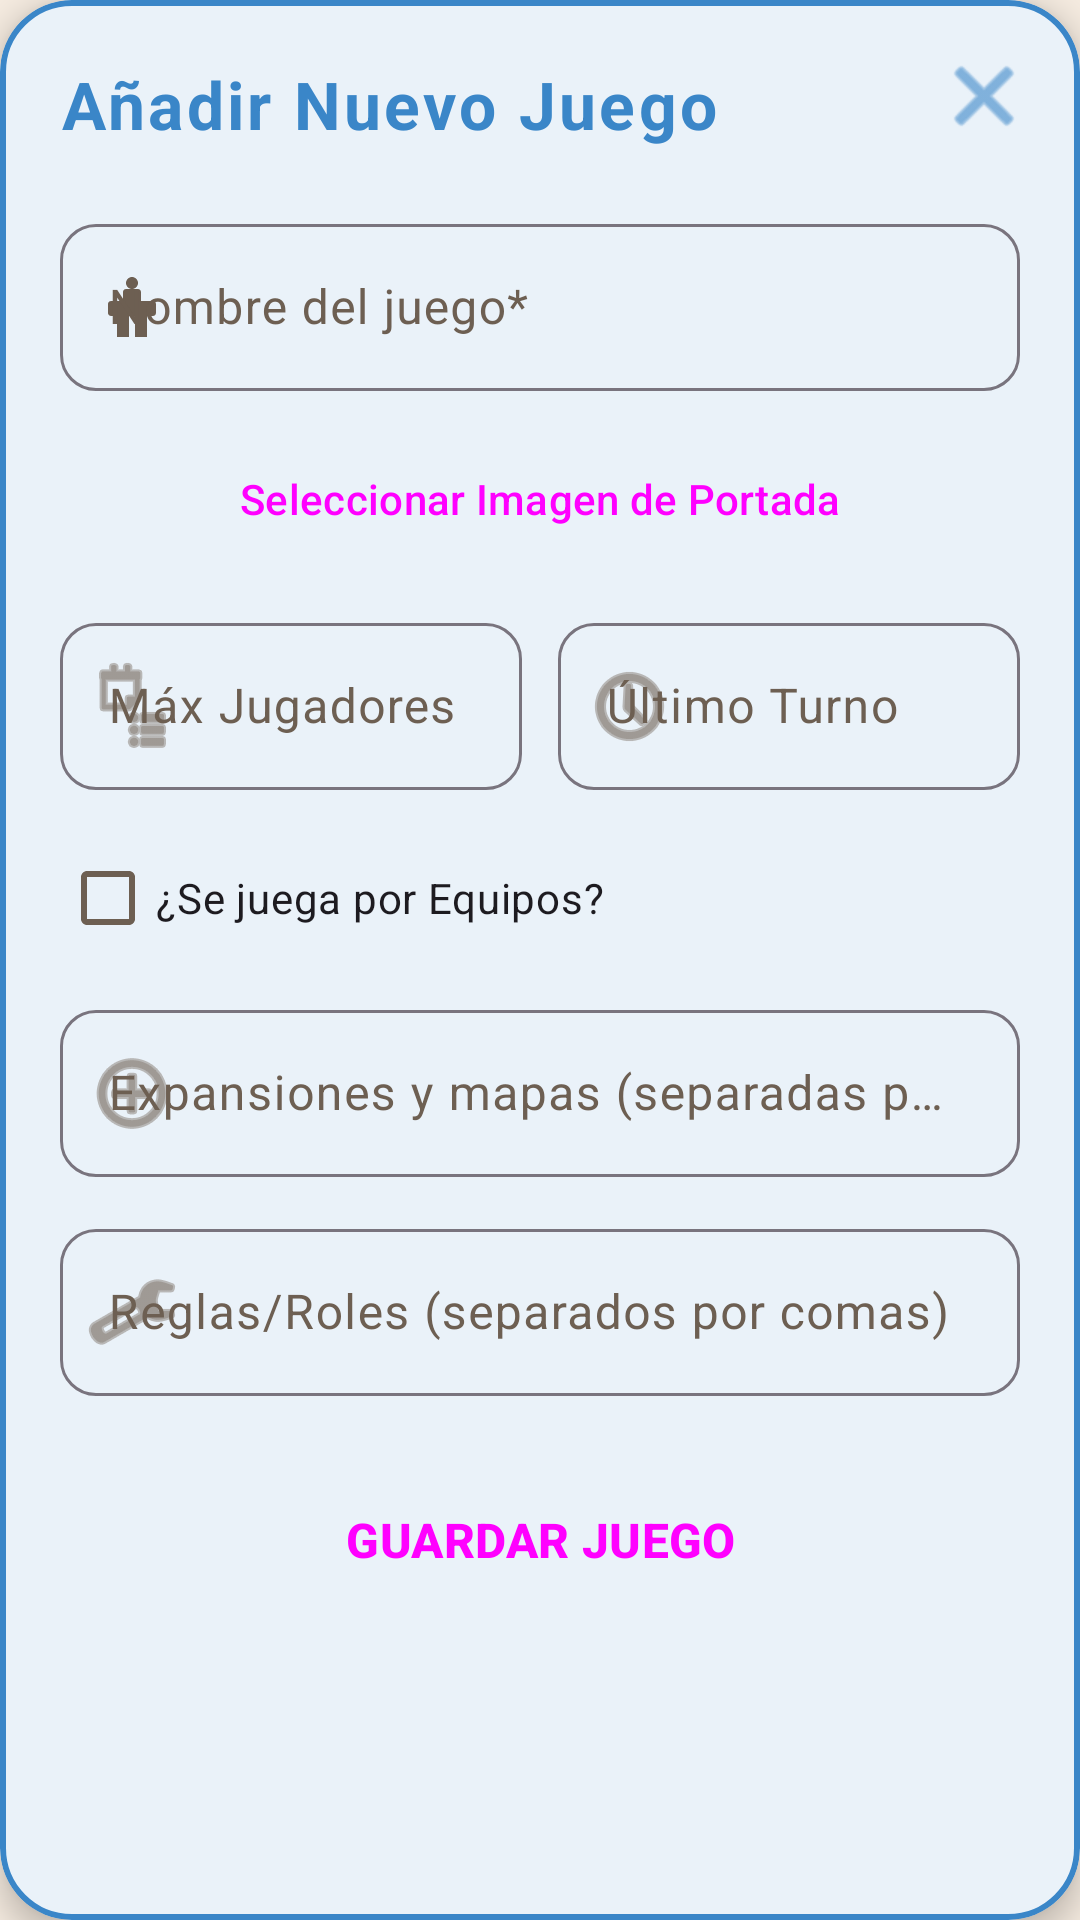

Reconstruct the res/layout file that produces this screen, plus the resources it refers to.
<!-- AndroidManifest.xml: application theme Theme.MeepleForce -->
<!-- res/layout/dialog_add_game.xml -->
<?xml version="1.0" encoding="utf-8"?>
<com.google.android.material.card.MaterialCardView xmlns:android="http://schemas.android.com/apk/res/android"
    xmlns:app="http://schemas.android.com/apk/res-auto"
    android:layout_width="match_parent"
    android:layout_height="wrap_content"
    android:layout_margin="16dp"
    app:cardCornerRadius="24dp"
    app:cardElevation="6dp"
    app:strokeWidth="2dp"
    app:strokeColor="?attr/colorPrimary">

    <FrameLayout
        android:layout_width="match_parent"
        android:layout_height="wrap_content">

        <ScrollView
            android:layout_width="match_parent"
            android:layout_height="wrap_content"
            android:overScrollMode="never">

            <LinearLayout
                android:layout_width="match_parent"
                android:layout_height="wrap_content"
                android:orientation="vertical"
                android:padding="20dp">

                
                <TextView
                    android:layout_width="wrap_content"
                    android:layout_height="wrap_content"
                    android:text="Añadir Nuevo Juego"
                    android:textSize="22sp"
                    android:textStyle="bold"
                    android:layout_marginBottom="20dp"
                    android:textColor="?attr/colorPrimary"
                    android:letterSpacing="0.05"/>

                
                <com.google.android.material.textfield.TextInputLayout
                    style="@style/Widget.Material3.TextInputLayout.OutlinedBox"
                    android:layout_width="match_parent"
                    android:layout_height="wrap_content"
                    android:hint="Nombre del juego*"
                    android:layout_marginBottom="12dp"
                    app:startIconDrawable="@drawable/ic_meeple"
                    app:boxCornerRadiusTopStart="12dp"
                    app:boxCornerRadiusTopEnd="12dp"
                    app:boxCornerRadiusBottomStart="12dp"
                    app:boxCornerRadiusBottomEnd="12dp">
                    <com.google.android.material.textfield.TextInputEditText
                        android:id="@+id/etGameName"
                        android:layout_width="match_parent"
                        android:layout_height="wrap_content"
                        android:inputType="textCapSentences"/>
                </com.google.android.material.textfield.TextInputLayout>

                
                <Button
                    android:id="@+id/btnSelectImage"
                    style="@style/Widget.Material3.Button.OutlinedButton"
                    android:layout_width="match_parent"
                    android:layout_height="wrap_content"
                    android:text="Seleccionar Imagen de Portada"
                    android:layout_marginBottom="12dp"
                    app:icon="@android:drawable/ic_menu_gallery"/>

                <com.google.android.material.imageview.ShapeableImageView
                    android:id="@+id/ivSelectedGameImage"
                    android:layout_width="match_parent"
                    android:layout_height="140dp"
                    android:scaleType="centerCrop"
                    android:visibility="gone"
                    android:layout_marginBottom="12dp"
                    app:shapeAppearanceOverlay="@style/ShapeAppearance.Material3.Corner.Medium"/>

                
                <LinearLayout
                    android:layout_width="match_parent"
                    android:layout_height="wrap_content"
                    android:orientation="horizontal"
                    android:weightSum="2"
                    android:layout_marginBottom="12dp">

                    <com.google.android.material.textfield.TextInputLayout
                        style="@style/Widget.Material3.TextInputLayout.OutlinedBox"
                        android:layout_width="0dp"
                        android:layout_height="wrap_content"
                        android:layout_weight="1"
                        android:hint="Máx Jugadores"
                        android:layout_marginEnd="6dp"
                        app:startIconDrawable="@android:drawable/ic_menu_agenda"
                        app:boxCornerRadiusTopStart="12dp"
                        app:boxCornerRadiusTopEnd="12dp"
                        app:boxCornerRadiusBottomStart="12dp"
                        app:boxCornerRadiusBottomEnd="12dp">
                        <com.google.android.material.textfield.TextInputEditText
                            android:id="@+id/etMaxPlayers"
                            android:layout_width="match_parent"
                            android:layout_height="wrap_content"
                            android:inputType="number"/>
                    </com.google.android.material.textfield.TextInputLayout>

                    <com.google.android.material.textfield.TextInputLayout
                        style="@style/Widget.Material3.TextInputLayout.OutlinedBox"
                        android:layout_width="0dp"
                        android:layout_height="wrap_content"
                        android:layout_weight="1"
                        android:hint="Último Turno"
                        android:layout_marginStart="6dp"
                        app:startIconDrawable="@android:drawable/ic_menu_recent_history"
                        app:boxCornerRadiusTopStart="12dp"
                        app:boxCornerRadiusTopEnd="12dp"
                        app:boxCornerRadiusBottomStart="12dp"
                        app:boxCornerRadiusBottomEnd="12dp">
                        <com.google.android.material.textfield.TextInputEditText
                            android:id="@+id/etLastTurn"
                            android:layout_width="match_parent"
                            android:layout_height="wrap_content"
                            android:inputType="number"/>
                    </com.google.android.material.textfield.TextInputLayout>
                </LinearLayout>

                
                <com.google.android.material.checkbox.MaterialCheckBox
                    android:id="@+id/cbHasTeams"
                    android:layout_width="wrap_content"
                    android:layout_height="wrap_content"
                    android:text="¿Se juega por Equipos?"
                    android:layout_marginBottom="8dp"/>

                
                <com.google.android.material.textfield.TextInputLayout
                    style="@style/Widget.Material3.TextInputLayout.OutlinedBox"
                    android:id="@+id/tilTeams"
                    android:layout_width="match_parent"
                    android:layout_height="wrap_content"
                    android:hint="Nombres de equipos separados por comas"
                    android:visibility="gone"
                    android:layout_marginBottom="12dp"
                    app:boxCornerRadiusTopStart="12dp"
                    app:boxCornerRadiusTopEnd="12dp"
                    app:boxCornerRadiusBottomStart="12dp"
                    app:boxCornerRadiusBottomEnd="12dp">
                    <com.google.android.material.textfield.TextInputEditText
                        android:id="@+id/etTeams"
                        android:layout_width="match_parent"
                        android:layout_height="wrap_content"
                        android:inputType="textCapSentences"/>
                </com.google.android.material.textfield.TextInputLayout>

                
                <com.google.android.material.textfield.TextInputLayout
                    style="@style/Widget.Material3.TextInputLayout.OutlinedBox"
                    android:layout_width="match_parent"
                    android:layout_height="wrap_content"
                    android:hint="Expansiones y mapas (separadas por comas)"
                    android:layout_marginBottom="12dp"
                    app:startIconDrawable="@android:drawable/ic_menu_add"
                    app:boxCornerRadiusTopStart="12dp"
                    app:boxCornerRadiusTopEnd="12dp"
                    app:boxCornerRadiusBottomStart="12dp"
                    app:boxCornerRadiusBottomEnd="12dp">
                    <com.google.android.material.textfield.TextInputEditText
                        android:id="@+id/etExpansions"
                        android:layout_width="match_parent"
                        android:layout_height="wrap_content"
                        android:inputType="textCapSentences"/>
                </com.google.android.material.textfield.TextInputLayout>

                
                <com.google.android.material.textfield.TextInputLayout
                    style="@style/Widget.Material3.TextInputLayout.OutlinedBox"
                    android:layout_width="match_parent"
                    android:layout_height="wrap_content"
                    android:hint="Reglas/Roles (separados por comas)"
                    android:layout_marginBottom="20dp"
                    app:startIconDrawable="@android:drawable/ic_menu_manage"
                    app:boxCornerRadiusTopStart="12dp"
                    app:boxCornerRadiusTopEnd="12dp"
                    app:boxCornerRadiusBottomStart="12dp"
                    app:boxCornerRadiusBottomEnd="12dp">
                    <com.google.android.material.textfield.TextInputEditText
                        android:id="@+id/etSpecialRules"
                        android:layout_width="match_parent"
                        android:layout_height="wrap_content"
                        android:inputType="textCapSentences"/>
                </com.google.android.material.textfield.TextInputLayout>

                
                <Button
                    android:id="@+id/btnAddGame"
                    style="@style/Widget.Material3.Button"
                    android:layout_width="match_parent"
                    android:layout_height="56dp"
                    android:text="GUARDAR JUEGO"
                    android:textSize="16sp"
                    android:textStyle="bold"
                    app:cornerRadius="16dp"/>

            </LinearLayout>
        </ScrollView>

        <ImageButton
            android:id="@+id/btnClose"
            android:layout_width="48dp"
            android:layout_height="48dp"
            android:layout_gravity="top|end"
            android:layout_margin="8dp"
            android:background="?attr/selectableItemBackgroundBorderless"
            android:src="@android:drawable/ic_menu_close_clear_cancel"
            app:tint="?attr/colorPrimary"
            android:contentDescription="Cerrar"
            android:padding="12dp"/>
    </FrameLayout>
</com.google.android.material.card.MaterialCardView>
<!-- resources referenced by this layout -->
<resources>
  <!-- drawable ic_meeple (drawable) -->
  <vector xmlns:android="http://schemas.android.com/apk/res/android"
      android:width="24dp"
      android:height="24dp"
      android:viewportWidth="24"
      android:viewportHeight="24">
      <path
          android:fillColor="#FF000000"
          android:pathData="M12,2c-1.1,0 -2,0.9 -2,2s0.9,2 2,2s2,-0.9 2,-2S13.1,2 12,2zM19,10h-4v-3c0,-0.55 -0.45,-1 -1,-1h-4c-0.55,0 -1,0.45 -1,1v3L5,10c-0.55,0 -1,0.45 -1,1v3c0,0.55 0.45,1 1,1h2v7h4v-7h2v7h4v-7h2c0.55,0 1,-0.45 1,-1v-3C20,10.45 19.55,10 19,10z" />
  </vector>
  <style name="Theme.MeepleForce" parent="Theme.Material3.DayNight.NoActionBar">
          
          <item name="colorPrimary">@color/meeple_blue_light</item>
          <item name="colorOnPrimary">@color/white</item>
          <item name="colorSecondary">@color/meeple_green_light</item>
          <item name="colorOnSecondary">@color/white</item>
  
          <item name="android:windowBackground">@color/wood_light</item>
  
          
          <item name="colorSurface">@color/card_bg_light</item>
          <item name="colorOnSurface">@color/text_main_light</item>
          <item name="colorSurfaceVariant">@color/surface_variant_light</item>
          <item name="colorOnSurfaceVariant">@color/text_secondary_light</item>
  
          
          <item name="android:textColorPrimary">@color/text_main_light</item>
          <item name="android:textColorSecondary">@color/text_secondary_light</item>
  
          
          <item name="cardViewStyle">@style/Widget.MeepleForce.CardView</item>
      </style>
  <color name="meeple_blue_light">#3A86C8</color>
  <color name="white">#FFFFFFFF</color>
  <color name="meeple_green_light">#2A9D8F</color>
  <color name="wood_light">#F5EBE0</color>
  <color name="card_bg_light">#FFFFFF</color>
  <color name="text_main_light">#332C26</color>
  <color name="surface_variant_light">#EAE2D6</color>
  <color name="text_secondary_light">#6D5F52</color>
  <style name="Widget.MeepleForce.CardView" parent="Widget.Material3.CardView.Elevated">
          <item name="cardBackgroundColor">@color/card_bg_light</item>
          <item name="cardElevation">4dp</item>
          <item name="cardCornerRadius">16dp</item> 
      </style>
</resources>
